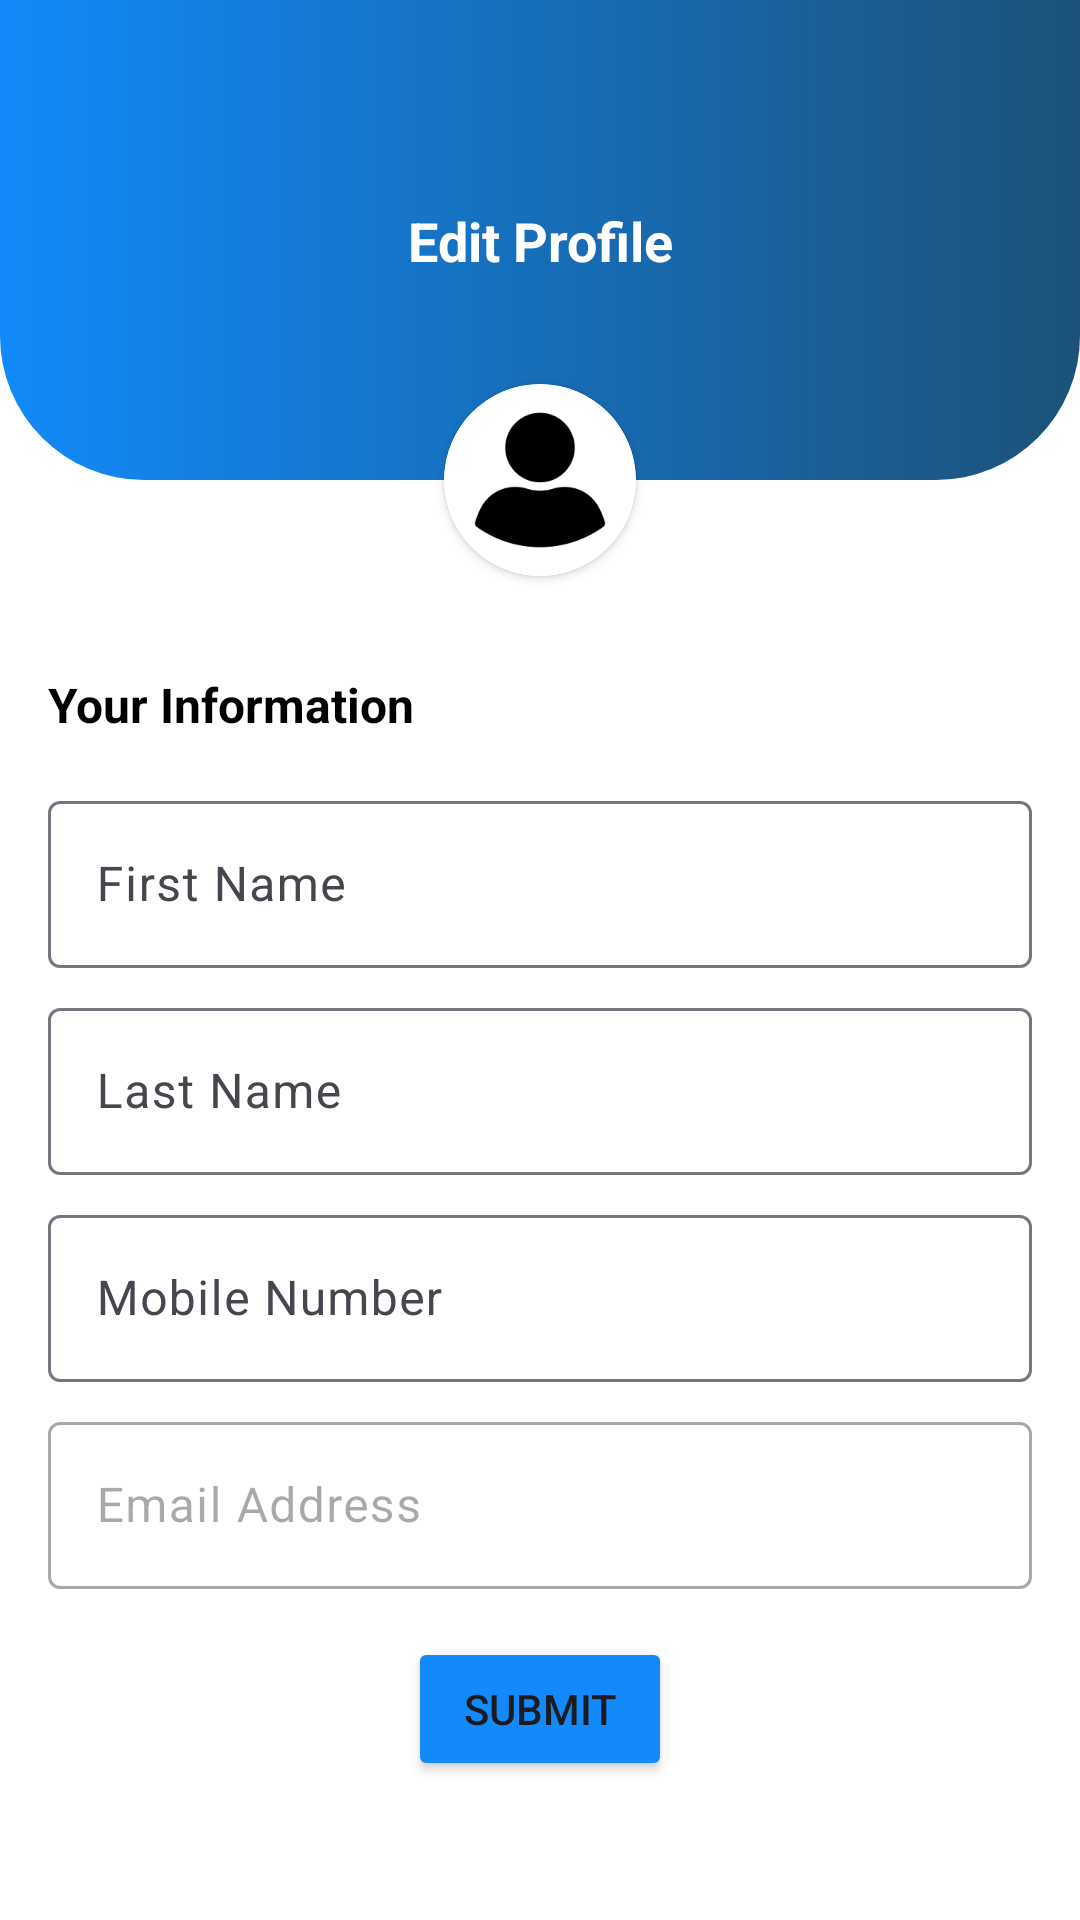

Produce the Android XML layout that renders to this screen, including the resource entries it uses.
<!-- AndroidManifest.xml: application theme Theme.Chat -->
<!-- res/layout/activity_profile.xml -->
<?xml version="1.0" encoding="utf-8"?>
<androidx.constraintlayout.widget.ConstraintLayout xmlns:android="http://schemas.android.com/apk/res/android"
    xmlns:app="http://schemas.android.com/apk/res-auto"
    xmlns:tools="http://schemas.android.com/tools"
    android:id="@+id/main"
    android:background="@color/white"
    android:layout_width="match_parent"
    android:layout_height="match_parent"
    tools:context=".view.activity.ProfileActivity">

    <androidx.constraintlayout.widget.ConstraintLayout
        android:id="@+id/constraintLayout2"
        android:layout_width="0dp"
        android:layout_height="160dp"
        android:background="@drawable/profile_bg"
        app:layout_constraintEnd_toEndOf="parent"
        app:layout_constraintStart_toStartOf="parent"
        app:layout_constraintTop_toTopOf="parent">

        <TextView
            android:id="@+id/textView12"
            android:layout_width="wrap_content"
            android:layout_height="wrap_content"
            android:text="Edit Profile"
            android:textColor="@color/white"
            android:textSize="18sp"
            android:textStyle="bold"
            app:layout_constraintBottom_toBottomOf="parent"
            app:layout_constraintEnd_toEndOf="parent"
            app:layout_constraintStart_toStartOf="parent"
            app:layout_constraintTop_toTopOf="parent" />

    </androidx.constraintlayout.widget.ConstraintLayout>

    <androidx.cardview.widget.CardView
        android:id="@+id/cardView5"
        android:layout_width="64dp"
        android:layout_height="64dp"
        android:layout_marginTop="32dp"
        android:layout_marginBottom="32dp"
        app:cardCornerRadius="360dp"
        app:layout_constraintBottom_toBottomOf="@+id/constraintLayout2"
        app:layout_constraintEnd_toEndOf="parent"
        app:layout_constraintStart_toStartOf="@+id/constraintLayout2"
        app:layout_constraintTop_toBottomOf="@+id/constraintLayout2">

        <ImageView
            android:id="@+id/imageView2"
            android:layout_width="wrap_content"
            android:layout_height="wrap_content"
            app:srcCompat="@drawable/user_icon" />
    </androidx.cardview.widget.CardView>

    <TextView
        android:id="@+id/textView13"
        android:layout_width="wrap_content"
        android:layout_height="wrap_content"
        android:layout_marginStart="16dp"
        android:layout_marginTop="32dp"
        android:text="Your Information"
        android:textColor="@color/black"
        android:textSize="16sp"
        android:textStyle="bold"
        app:layout_constraintStart_toStartOf="parent"
        app:layout_constraintTop_toBottomOf="@+id/cardView5" />

    <com.google.android.material.textfield.TextInputLayout
        android:id="@+id/txtFNProfileLayout"
        android:layout_width="0dp"
        android:layout_height="wrap_content"
        android:layout_marginStart="16dp"
        android:layout_marginTop="16dp"
        android:layout_marginEnd="16dp"
        app:endIconMode="clear_text"
        android:theme="@style/MyTextInputLayout_overlay"
        app:layout_constraintEnd_toEndOf="parent"
        app:layout_constraintStart_toStartOf="parent"
        app:layout_constraintTop_toBottomOf="@+id/textView13">

        <com.google.android.material.textfield.TextInputEditText
            android:id="@+id/edtProfileFN"
            android:layout_width="match_parent"
            android:layout_height="wrap_content"
            android:hint="First Name"
            android:textColor="@color/black"/>
    </com.google.android.material.textfield.TextInputLayout>

    <com.google.android.material.textfield.TextInputLayout
        android:id="@+id/txtLNProfileLayout"
        android:layout_width="0dp"
        android:layout_height="wrap_content"
        android:layout_marginStart="16dp"
        android:layout_marginTop="8dp"
        android:layout_marginEnd="16dp"
        app:endIconMode="clear_text"
        android:theme="@style/MyTextInputLayout_overlay"
        app:layout_constraintEnd_toEndOf="parent"
        app:layout_constraintStart_toStartOf="parent"
        app:layout_constraintTop_toBottomOf="@+id/txtFNProfileLayout">

        <com.google.android.material.textfield.TextInputEditText
            android:id="@+id/edtProfileLN"
            android:layout_width="match_parent"
            android:layout_height="wrap_content"
            android:hint="Last Name"
            android:textColor="@color/black"/>
    </com.google.android.material.textfield.TextInputLayout>

    <com.google.android.material.textfield.TextInputLayout
        android:id="@+id/txtMNProfileLayout"
        android:layout_width="0dp"
        android:layout_height="wrap_content"
        android:layout_marginStart="16dp"
        android:layout_marginTop="8dp"
        android:layout_marginEnd="16dp"
        app:endIconMode="clear_text"
        android:theme="@style/MyTextInputLayout_overlay"
        app:layout_constraintEnd_toEndOf="parent"
        app:layout_constraintStart_toStartOf="parent"
        app:layout_constraintTop_toBottomOf="@+id/txtLNProfileLayout">

        <com.google.android.material.textfield.TextInputEditText
            android:id="@+id/edtProfileMN"
            android:layout_width="match_parent"
            android:layout_height="wrap_content"
            android:hint="Mobile Number"
            android:maxLength="10"
            android:textColor="@color/black"/>
    </com.google.android.material.textfield.TextInputLayout>

    <com.google.android.material.textfield.TextInputLayout
        android:id="@+id/txtEmailProfileLayout"
        android:layout_width="0dp"
        android:layout_height="wrap_content"
        android:layout_marginStart="16dp"
        android:layout_marginTop="8dp"
        android:layout_marginEnd="16dp"
        android:enabled="false"
        android:theme="@style/MyTextInputLayout_overlay"
        app:layout_constraintEnd_toEndOf="parent"
        app:layout_constraintStart_toStartOf="parent"
        app:layout_constraintTop_toBottomOf="@+id/txtMNProfileLayout">

        <com.google.android.material.textfield.TextInputEditText
            android:id="@+id/edtProfileEmail"
            android:layout_width="match_parent"
            android:layout_height="wrap_content"
            android:hint="Email Address"
            android:textColor="@color/black"/>
    </com.google.android.material.textfield.TextInputLayout>

    <Button
        android:id="@+id/btnSubmitProfile"
        android:layout_width="wrap_content"
        android:layout_height="wrap_content"
        android:layout_marginTop="16dp"
        android:text="Submit"
        app:cornerRadius="8dp"
        android:backgroundTint="@color/primary_light"
        app:layout_constraintEnd_toEndOf="parent"
        app:layout_constraintStart_toStartOf="parent"
        app:layout_constraintTop_toBottomOf="@+id/txtEmailProfileLayout" />
</androidx.constraintlayout.widget.ConstraintLayout>
<!-- resources referenced by this layout -->
<resources>
  <color name="black">#FF000000</color>
  <color name="primary_light">#128AFA</color>
  <color name="white">#FFFFFFFF</color>
  <!-- drawable profile_bg (drawable) -->
  <?xml version="1.0" encoding="utf-8"?>
  <shape xmlns:android="http://schemas.android.com/apk/res/android" android:shape="rectangle">
      <gradient android:startColor="@color/primary_light"
          android:centerColor="#176EB9"
          android:endColor="@color/primary_dark"/>
      <corners android:bottomRightRadius="48dp"
          android:bottomLeftRadius="48dp"/>
  </shape>
  <!-- drawable user_icon: png bitmap (drawable, 9598 bytes) -->
  <style name="MyTextInputLayout_overlay">
          <item name="colorPrimary">@color/primary_light</item>
      </style>
  <style name="Theme.Chat" parent="Base.Theme.Chat" />
  <color name="primary_dark">#1C5279</color>
  <style name="Base.Theme.Chat" parent="Theme.Material3.DayNight.NoActionBar">
          
          
          <item name="android:statusBarColor">
              @color/primary_light
          </item>
      </style>
</resources>
